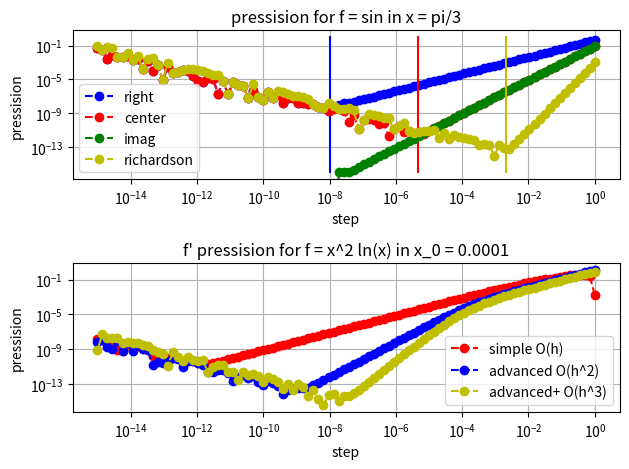

Python code for this plot:
import cmath, matplotlib.pyplot as plt, numpy

#1. машинная точность

eps = 1.0
while 1 + eps != 1:
    eps /= 10.0
print(eps)

#2. функцию не придумал

#3, 4. станем вычислять производную синуса в точке pi/3. Вот так вот. Программа выдает график, в котором приведены расчеты с пары 
#+ довольно необычный результат для мнимого способа + ридчардсон, у которого хорошо виден показатель 4. Очевидно же. 
  
def f(x):
    return cmath.sin(x)

def f_prime(x):
    return cmath.cos(x)

def f_right(x_0, h):
    return (f(x_0 + h) - f(x_0)) / h

def f_center(x_0, h):
    return (f(x_0 + h) - f(x_0 - h)) / (2 * h)

def f_imag(x_0, h):
    return f(x_0 + h * (1j)).imag / h

def f_rich(x_0, h, q):
    return (q ** 2 * f_center(x_0, h / q) - f_center(x_0, h)) / (q ** 2 - 1)

q = 2
x_0 = cmath.pi / 3
y_true = f_prime(x_0)
N = 100
hh = numpy.logspace(0, -15, N).tolist()

plt.subplot(2, 1, 1)
plt.title('pressision for f = sin in x = pi/3')
plt.xlabel('step')
plt.ylabel('pressision')
plt.grid()
plt.loglog(hh, [abs(y_true - f_right(x_0, h)) for h in hh], 'o--', label = 'right', color = 'b')
plt.loglog([eps ** (1/2), eps ** (1/2)], [1, 10 ** -16], color = 'b')
plt.loglog(hh, [abs(y_true - f_center(x_0, h)) for h in hh], 'o--', label = 'center', color = 'r')
plt.loglog([eps ** (1/3), eps ** (1/3)], [1, 10 ** -16], color = 'r')

plt.loglog(hh, [abs(y_true - f_imag(x_0, h)) for h in hh], 'o--', label = 'imag', color = 'g')

plt.loglog(hh, [abs(y_true - f_rich(x_0, h, q)) for h in hh], 'o--', label = 'richardson', color = 'y')
plt.loglog([eps ** (1/6), eps ** (1/6)], [1, 10 ** -16], color = 'y')

plt.legend()

#5. у нас тут проблема, в нуле вторая происзводная x^2 ln x беспардонно расходится. вам три последовательных метода, 
#которые должны улучшать точность, но они не работают

def f(x):
    if (x > eps):
        return x ** 2 * cmath.log(x)
    else:
        return 0

def f_prime(x):
    if (x > eps):
        return x + 2 * x * cmath.log(x)
    else:
        return 0


def f_right(x_0, h):
    return (f(x_0 + h) - f(x_0)) / h

def f_right_2(x_0, h):
    return (-1.5 * f(x_0) + 2 * f(x_0 + h) - 0.5 * f(x_0 + 2 * h)) / h

def f_right_3(x_0, h):
    return (-(11/6) * f(x_0) + 3 * f(x_0 + h) - 1.5 * f(x_0 + 2 * h) + (1/3) * f(x_0 + 3 * h)) / h



x_0 = 0.0001
y_true = f_prime(x_0)

plt.subplot(2, 1, 2)
plt.loglog(hh, [abs(y_true - f_right(x_0, h)) for h in hh], 'o--', label = 'simple O(h)', color = 'r')
plt.loglog(hh, [abs(y_true - f_right_2(x_0, h)) for h in hh], 'o--', label = 'advanced O(h^2)', color = 'b')
plt.loglog(hh, [abs(y_true - f_right_3(x_0, h)) for h in hh], 'o--', label = 'advanced+ O(h^3)', color = 'y')


plt.title('f\' pressision for f = x^2 ln(x) in x_0 = 0.0001')
plt.xlabel('step')
plt.ylabel('pressision')
plt.grid()
plt.legend()

plt.tight_layout()
plt.show()
